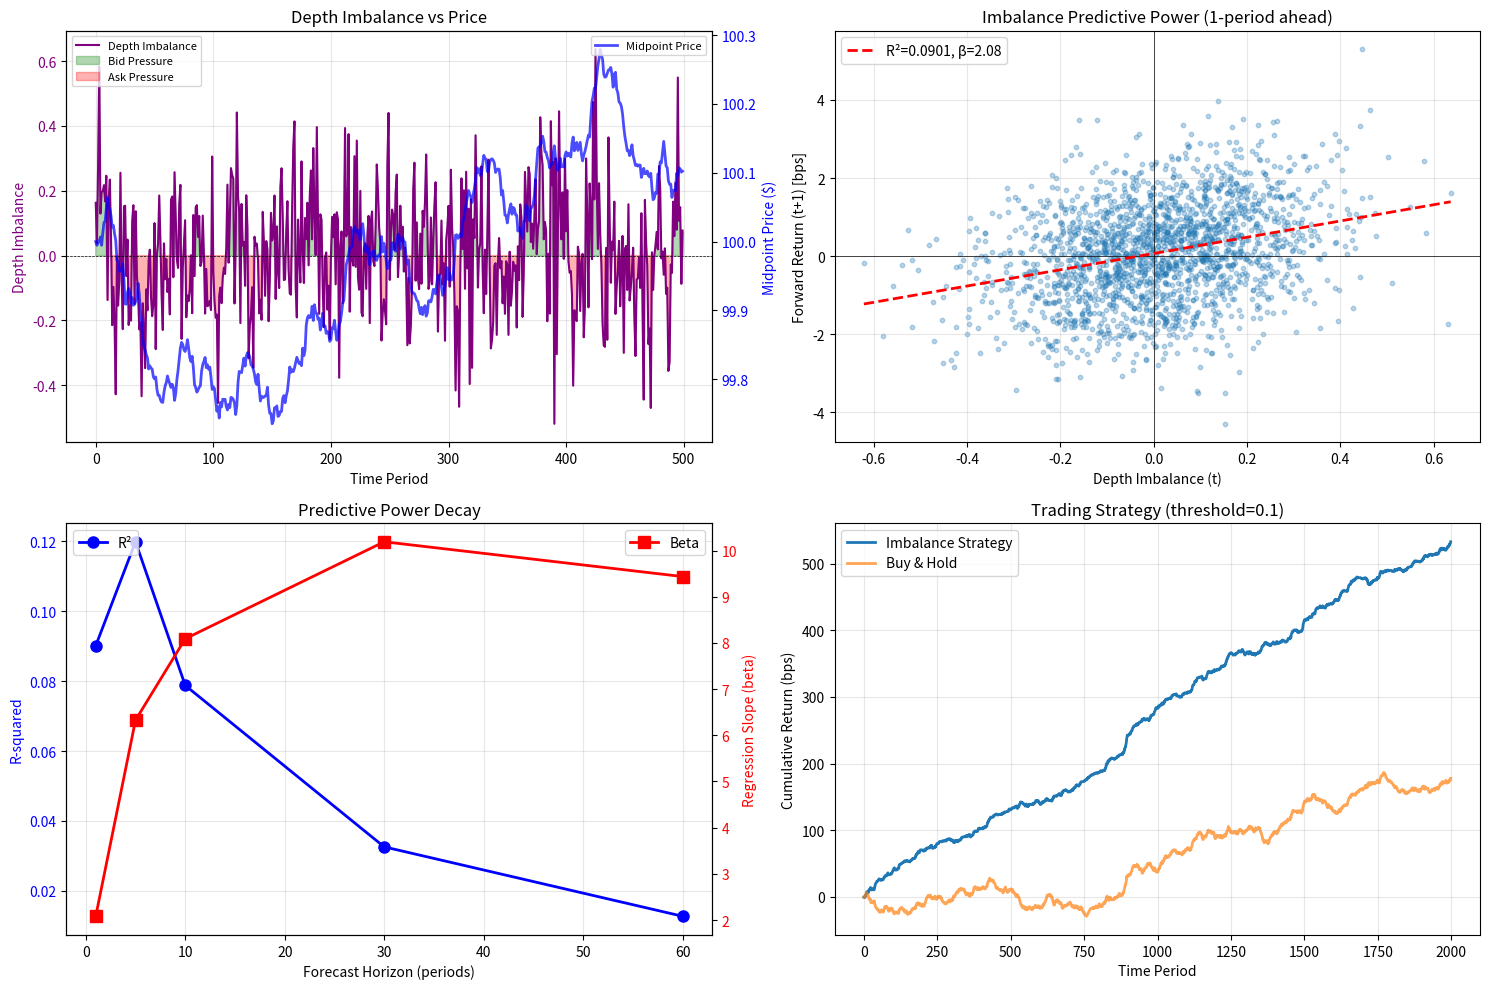

This chart was generated by the following Python code:
import numpy as np
import matplotlib.pyplot as plt
from scipy import stats
import pandas as pd

np.random.seed(42)

# Simulate order book with strategic traders
n_periods = 2000
tick_size = 0.01

# True fundamental value (random walk)
fundamental = 100 + np.cumsum(np.random.normal(0, 0.02, n_periods))

# Observable midpoint (adjusts toward fundamental with lag)
midpoint = np.zeros(n_periods)
midpoint[0] = 100
adjustment_speed = 0.2

for t in range(1, n_periods):
    midpoint[t] = midpoint[t-1] + adjustment_speed * (fundamental[t] - midpoint[t-1]) + \
                  np.random.normal(0, 0.01)

# Order book depth (influenced by informed traders knowing fundamental)
bid_depth = np.zeros(n_periods)
ask_depth = np.zeros(n_periods)

base_depth = 1000  # Base depth level

for t in range(n_periods):
    # Information asymmetry: traders know if fundamental > midpoint
    informed_signal = fundamental[t] - midpoint[t]
    
    # Informed traders add depth on side of true value
    if informed_signal > 0:  # Fundamental undervalued
        # More aggressive buying (more bid depth)
        bid_depth[t] = base_depth + abs(informed_signal) * 5000 + np.random.normal(0, 200)
        ask_depth[t] = base_depth - abs(informed_signal) * 2000 + np.random.normal(0, 200)
    else:  # Fundamental overvalued
        # More aggressive selling (more ask depth)
        bid_depth[t] = base_depth - abs(informed_signal) * 2000 + np.random.normal(0, 200)
        ask_depth[t] = base_depth + abs(informed_signal) * 5000 + np.random.normal(0, 200)
    
    # Ensure positive depths
    bid_depth[t] = max(100, bid_depth[t])
    ask_depth[t] = max(100, ask_depth[t])

# Calculate depth imbalance
total_depth = bid_depth + ask_depth
depth_imbalance = (bid_depth - ask_depth) / total_depth

# Calculate returns
returns = np.diff(midpoint)
returns_bps = (returns / midpoint[:-1]) * 10000

# Forward-looking returns (what happens after imbalance observed)
forward_horizons = [1, 5, 10, 30, 60]  # periods ahead
forward_returns = {}

for horizon in forward_horizons:
    fwd_ret = np.zeros(n_periods - horizon)
    for t in range(n_periods - horizon):
        fwd_ret[t] = (midpoint[t + horizon] - midpoint[t]) / midpoint[t] * 10000
    forward_returns[horizon] = fwd_ret

# Regression analysis: forward returns ~ imbalance
regression_results = {}

for horizon in forward_horizons:
    fwd_ret = forward_returns[horizon]
    imb = depth_imbalance[:len(fwd_ret)]
    
    # Linear regression
    mask = ~np.isnan(imb) & ~np.isnan(fwd_ret)
    if mask.sum() > 10:
        slope, intercept, r_value, p_value, std_err = stats.linregress(imb[mask], fwd_ret[mask])
        regression_results[horizon] = {
            'slope': slope,
            'intercept': intercept,
            'r_squared': r_value ** 2,
            'p_value': p_value
        }

# Visualization
fig, axes = plt.subplots(2, 2, figsize=(15, 10))

# Plot 1: Depth imbalance and price over time
sample_period = slice(0, 500)
time_axis = np.arange(500)

ax1 = axes[0, 0]
ax2 = ax1.twinx()

ax1.plot(time_axis, depth_imbalance[sample_period], color='purple', linewidth=1.5, 
         label='Depth Imbalance')
ax1.axhline(0, color='black', linestyle='--', linewidth=0.5)
ax1.fill_between(time_axis, 0, depth_imbalance[sample_period], 
                 where=(depth_imbalance[sample_period] > 0), alpha=0.3, color='green', 
                 label='Bid Pressure')
ax1.fill_between(time_axis, 0, depth_imbalance[sample_period], 
                 where=(depth_imbalance[sample_period] < 0), alpha=0.3, color='red', 
                 label='Ask Pressure')

ax2.plot(time_axis, midpoint[sample_period], color='blue', linewidth=2, alpha=0.7, 
         label='Midpoint Price')

ax1.set_xlabel('Time Period')
ax1.set_ylabel('Depth Imbalance', color='purple')
ax2.set_ylabel('Midpoint Price ($)', color='blue')
ax1.set_title('Depth Imbalance vs Price')
ax1.tick_params(axis='y', labelcolor='purple')
ax2.tick_params(axis='y', labelcolor='blue')
ax1.legend(loc='upper left', fontsize=8)
ax2.legend(loc='upper right', fontsize=8)
ax1.grid(alpha=0.3)

# Plot 2: Scatter plot - imbalance vs forward returns (1-period)
horizon = 1
fwd_ret = forward_returns[horizon]
imb = depth_imbalance[:len(fwd_ret)]

axes[0, 1].scatter(imb, fwd_ret, alpha=0.3, s=10)
axes[0, 1].axhline(0, color='black', linewidth=0.5)
axes[0, 1].axvline(0, color='black', linewidth=0.5)

# Add regression line
mask = ~np.isnan(imb) & ~np.isnan(fwd_ret)
if mask.sum() > 0:
    slope = regression_results[horizon]['slope']
    intercept = regression_results[horizon]['intercept']
    r_sq = regression_results[horizon]['r_squared']
    
    x_fit = np.linspace(imb.min(), imb.max(), 100)
    y_fit = slope * x_fit + intercept
    axes[0, 1].plot(x_fit, y_fit, 'r--', linewidth=2, 
                   label=f'R²={r_sq:.4f}, β={slope:.2f}')

axes[0, 1].set_xlabel('Depth Imbalance (t)')
axes[0, 1].set_ylabel(f'Forward Return (t+{horizon}) [bps]')
axes[0, 1].set_title(f'Imbalance Predictive Power ({horizon}-period ahead)')
axes[0, 1].legend()
axes[0, 1].grid(alpha=0.3)

print("Depth Imbalance Predictive Power:")
print("=" * 70)
for horizon, results in regression_results.items():
    print(f"\n{horizon}-period ahead forecast:")
    print(f"  Slope (beta): {results['slope']:.4f}")
    print(f"  R-squared: {results['r_squared']:.4f}")
    print(f"  P-value: {results['p_value']:.6f}")
    if results['p_value'] < 0.01:
        print(f"  → Significant predictive power")

# Plot 3: R-squared decay over forecast horizon
horizons_list = list(regression_results.keys())
r_squared_list = [regression_results[h]['r_squared'] for h in horizons_list]
slope_list = [regression_results[h]['slope'] for h in horizons_list]

ax1 = axes[1, 0]
ax2 = ax1.twinx()

ax1.plot(horizons_list, r_squared_list, 'o-', color='blue', linewidth=2, 
         markersize=8, label='R²')
ax2.plot(horizons_list, slope_list, 's-', color='red', linewidth=2, 
         markersize=8, label='Beta')

ax1.set_xlabel('Forecast Horizon (periods)')
ax1.set_ylabel('R-squared', color='blue')
ax2.set_ylabel('Regression Slope (beta)', color='red')
ax1.set_title('Predictive Power Decay')
ax1.tick_params(axis='y', labelcolor='blue')
ax2.tick_params(axis='y', labelcolor='red')
ax1.grid(alpha=0.3)
ax1.legend(loc='upper left')
ax2.legend(loc='upper right')

# Plot 4: Trading strategy based on imbalance
# Strategy: Go long when imbalance > threshold, short when < -threshold
threshold = 0.1
positions = np.zeros(n_periods)
positions[depth_imbalance > threshold] = 1  # Long
positions[depth_imbalance < -threshold] = -1  # Short

strategy_returns = positions[:-1] * returns_bps
cumulative_returns = np.cumsum(strategy_returns)

# Buy-and-hold benchmark
buy_hold_returns = np.cumsum(returns_bps)

axes[1, 1].plot(cumulative_returns, linewidth=2, label='Imbalance Strategy')
axes[1, 1].plot(buy_hold_returns, linewidth=2, alpha=0.7, label='Buy & Hold')
axes[1, 1].set_xlabel('Time Period')
axes[1, 1].set_ylabel('Cumulative Return (bps)')
axes[1, 1].set_title(f'Trading Strategy (threshold={threshold})')
axes[1, 1].legend()
axes[1, 1].grid(alpha=0.3)

# Strategy statistics
sharpe_ratio = strategy_returns.mean() / (strategy_returns.std() + 1e-10) * np.sqrt(252)
hit_rate = (strategy_returns > 0).mean()

print(f"\nTrading Strategy Performance:")
print(f"Threshold: ±{threshold}")
print(f"Cumulative Return: {cumulative_returns[-1]:.2f} bps")
print(f"Mean Return per Period: {strategy_returns.mean():.4f} bps")
print(f"Volatility: {strategy_returns.std():.4f} bps")
print(f"Sharpe Ratio (annualized): {sharpe_ratio:.2f}")
print(f"Hit Rate: {hit_rate*100:.1f}%")
print(f"Trades: Long={np.sum(positions==1)}, Short={np.sum(positions==-1)}")

plt.tight_layout()
plt.show()

# Quantile analysis
imbalance_quantiles = pd.qcut(depth_imbalance[:len(fwd_ret)], q=5, labels=False)
quantile_returns = []

for q in range(5):
    mask = (imbalance_quantiles == q)
    q_ret = fwd_ret[mask].mean()
    quantile_returns.append(q_ret)

print(f"\nReturn by Imbalance Quintile (1-period ahead):")
for q, ret in enumerate(quantile_returns):
    print(f"  Q{q+1} (most {'bearish' if q==0 else 'bullish' if q==4 else 'neutral'}): {ret:.4f} bps")

# Test monotonicity
if len(quantile_returns) == 5:
    spread = quantile_returns[4] - quantile_returns[0]
    print(f"\nQ5-Q1 Spread: {spread:.4f} bps")
    print("(Positive spread confirms imbalance predictive power)")

# Information coefficient
ic = np.corrcoef(imb[mask], fwd_ret[mask])[0, 1]
print(f"\nInformation Coefficient (IC): {ic:.4f}")
print("(Typical good alpha: IC > 0.05)")
